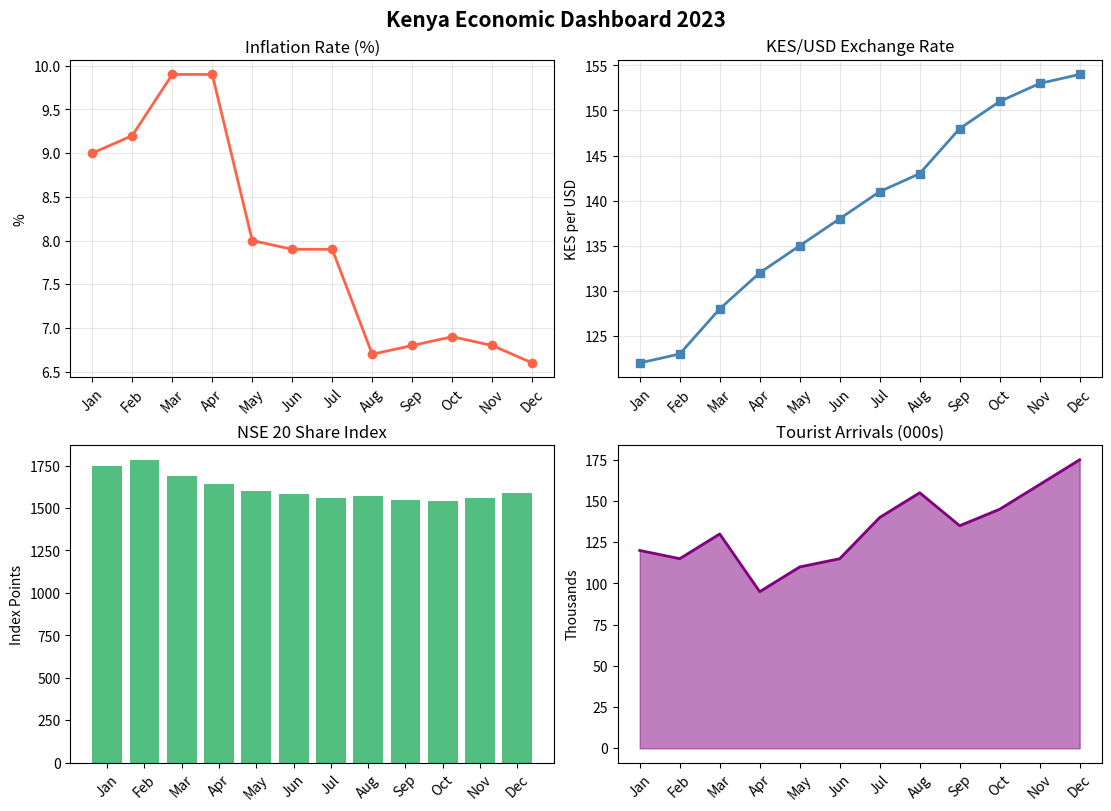

The matplotlib source for this figure: (Note: this script raises an exception after producing the figure.)
import matplotlib
matplotlib.use('Agg')
import matplotlib.pyplot as plt
import numpy as np

# ── 2×2 subplot grid ──────────────────────────────────────────────────────────
fig, axes = plt.subplots(2, 2, figsize=(11, 8), constrained_layout=True)
fig.suptitle('Kenya Economic Dashboard 2023', fontsize=15, fontweight='bold')

months = ['Jan','Feb','Mar','Apr','May','Jun','Jul','Aug','Sep','Oct','Nov','Dec']

# 1. Inflation
axes[0,0].plot(months, [9.0,9.2,9.9,9.9,8.0,7.9,7.9,6.7,6.8,6.9,6.8,6.6],
               'o-', color='tomato', linewidth=2)
axes[0,0].set_title('Inflation Rate (%)')
axes[0,0].set_ylabel('%')
axes[0,0].tick_params(axis='x', rotation=45)
axes[0,0].grid(True, alpha=0.3)

# 2. Forex KES/USD
axes[0,1].plot(months, [122,123,128,132,135,138,141,143,148,151,153,154],
               's-', color='steelblue', linewidth=2)
axes[0,1].set_title('KES/USD Exchange Rate')
axes[0,1].set_ylabel('KES per USD')
axes[0,1].tick_params(axis='x', rotation=45)
axes[0,1].grid(True, alpha=0.3)

# 3. NSE 20 Index
axes[1,0].bar(months, [1750,1780,1690,1640,1600,1580,1560,1570,1550,1540,1560,1590],
              color='#27AE60', alpha=0.8)
axes[1,0].set_title('NSE 20 Share Index')
axes[1,0].set_ylabel('Index Points')
axes[1,0].tick_params(axis='x', rotation=45)

# 4. Tourist arrivals
axes[1,1].fill_between(months, [120,115,130,95,110,115,140,155,135,145,160,175],
                        alpha=0.5, color='purple')
axes[1,1].plot(months, [120,115,130,95,110,115,140,155,135,145,160,175],
               color='purple', linewidth=2)
axes[1,1].set_title('Tourist Arrivals (000s)')
axes[1,1].set_ylabel('Thousands')
axes[1,1].tick_params(axis='x', rotation=45)

fig.savefig('/tmp/day06_dashboard.png', dpi=120)
print('Dashboard saved')
plt.close()

import matplotlib
matplotlib.use('Agg')
import matplotlib.pyplot as plt
import matplotlib.gridspec as gridspec
import numpy as np

# ── GridSpec: unequal subplot sizes ──────────────────────────────────────────
fig = plt.figure(figsize=(12, 8), constrained_layout=True)
gs = gridspec.GridSpec(2, 3, figure=fig)

ax_main  = fig.add_subplot(gs[0, :2])   # top-left: spans 2 columns
ax_right = fig.add_subplot(gs[0, 2])    # top-right: 1 column
ax_bl    = fig.add_subplot(gs[1, 0])
ax_bm    = fig.add_subplot(gs[1, 1])
ax_br    = fig.add_subplot(gs[1, 2])

x = np.linspace(0, 4*np.pi, 200)
ax_main.plot(x, np.sin(x), 'b-', linewidth=2)
ax_main.set_title('Main Chart (wide)', fontweight='bold')
ax_main.grid(True, alpha=0.3)

ax_right.bar(['A','B','C'], [3,7,5], color=['#E74C3C','#3498DB','#27AE60'])
ax_right.set_title('Side Bar', fontweight='bold')

for ax, color in zip([ax_bl, ax_bm, ax_br], ['tomato','steelblue','green']):
    ax.hist(np.random.randn(300), bins=20, color=color, alpha=0.75)
    ax.set_title('Distribution', fontweight='bold')

fig.suptitle('GridSpec Layout Demo', fontsize=14, fontweight='bold')
fig.savefig('/tmp/day06_gridspec.png', dpi=120)
print('GridSpec figure saved')
plt.close()

import matplotlib
matplotlib.use('Agg')
import matplotlib.pyplot as plt
import numpy as np

# YOUR CODE HERE
